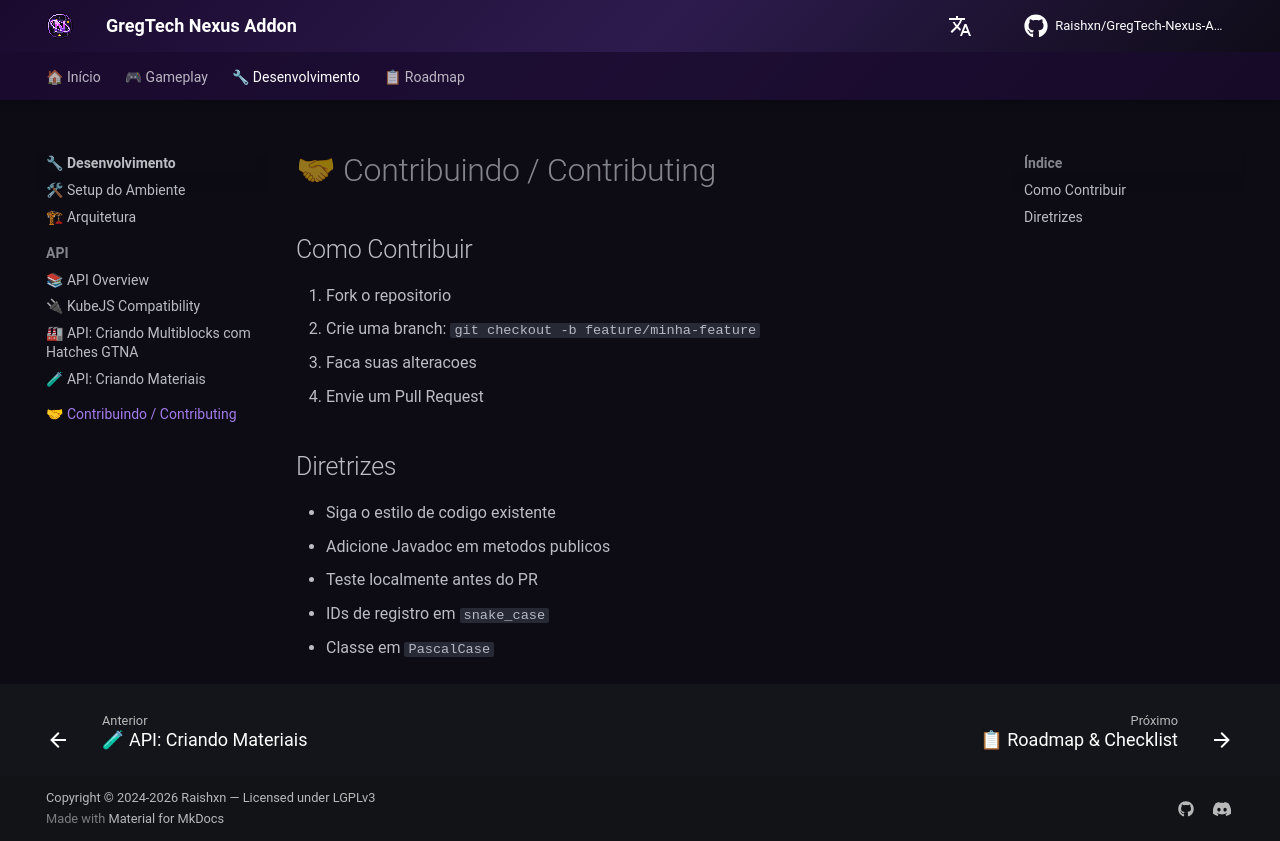

repository: Zx123456899/GregTech-Nexus-Addon · page: development/contributing/index.html · generator: mkdocs

# 🤝 Contribuindo / Contributing
## Como Contribuir
1. Fork o repositorio
2. Crie uma branch: `git checkout -b feature/minha-feature`
3. Faca suas alteracoes
4. Envie um Pull Request
## Diretrizes
- Siga o estilo de codigo existente
- Adicione Javadoc em metodos publicos
- Teste localmente antes do PR
- IDs de registro em `snake_case`
- Classe em `PascalCase`
